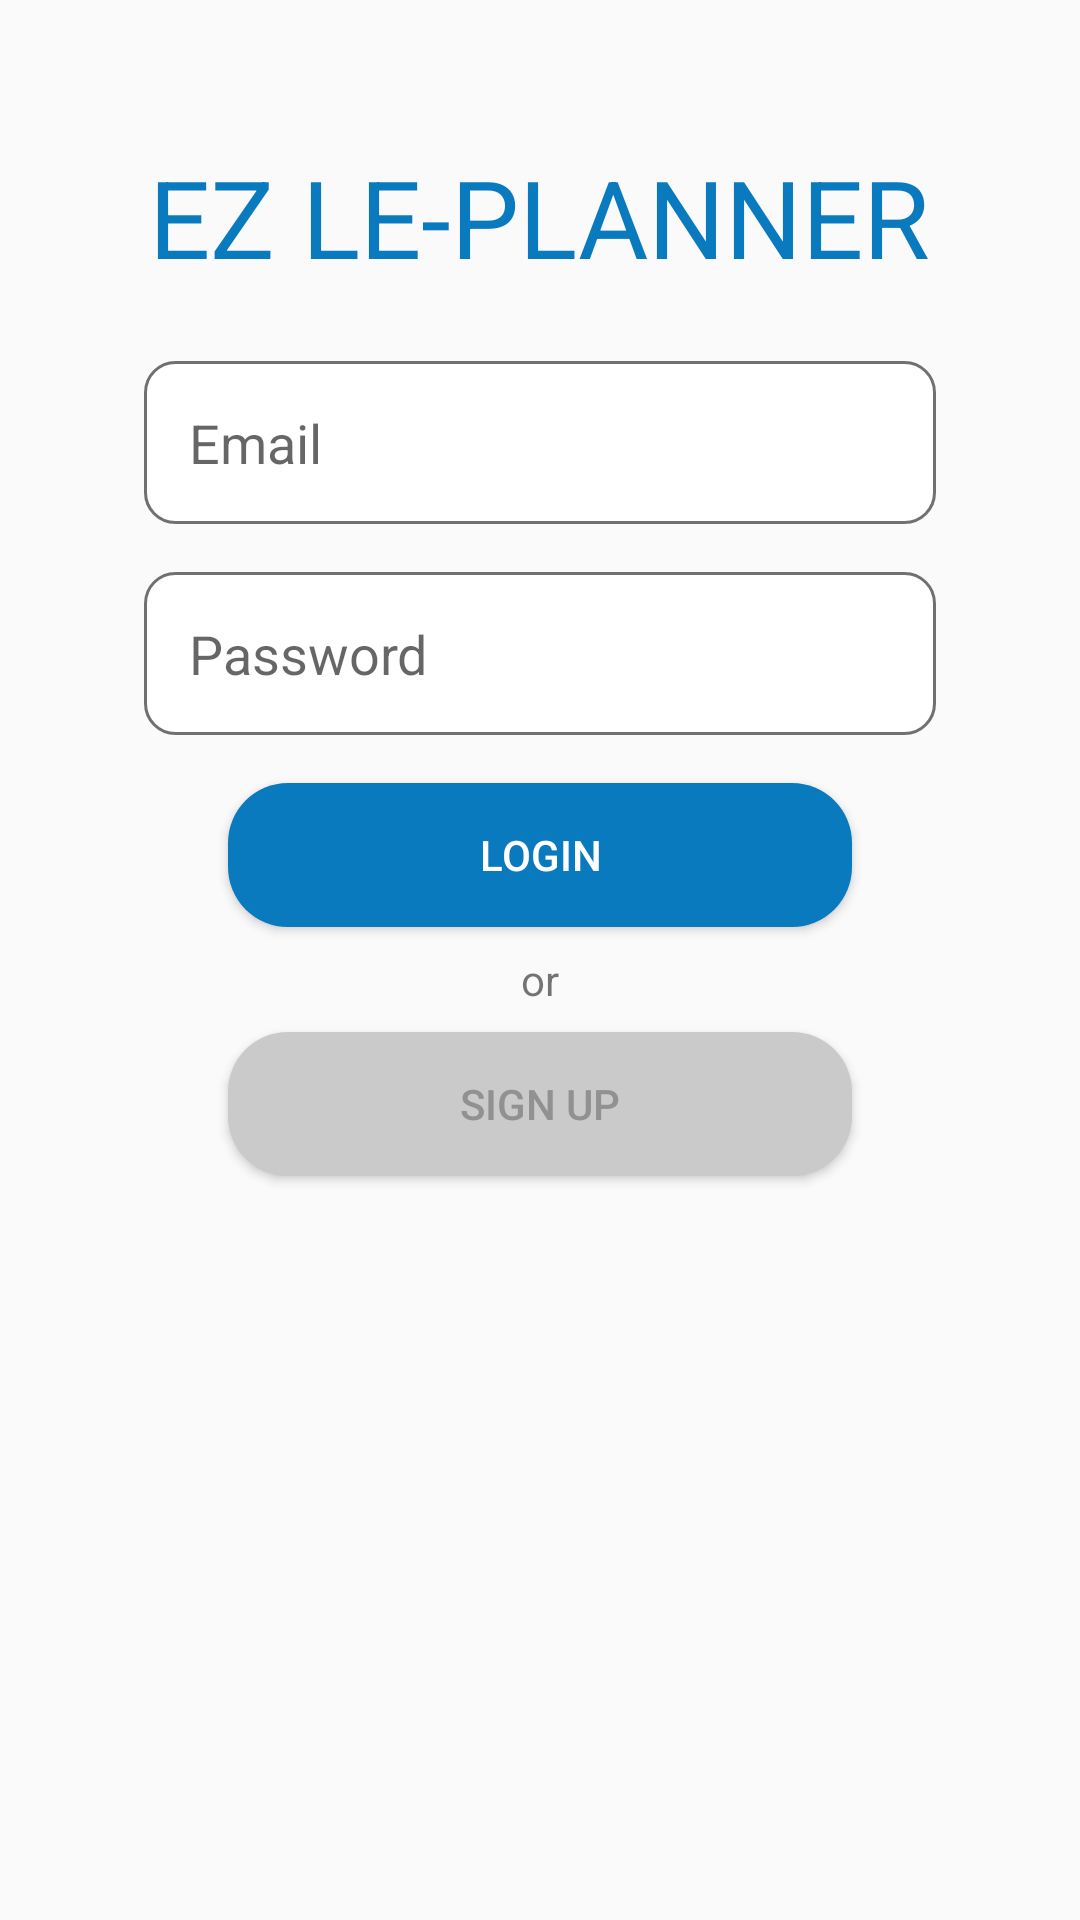

Write the Android layout XML for this screen, with the resource values it uses.
<!-- AndroidManifest.xml: application theme AppTheme -->
<!-- res/layout/activity_login.xml -->
<?xml version="1.0" encoding="utf-8"?>
<androidx.constraintlayout.widget.ConstraintLayout xmlns:android="http://schemas.android.com/apk/res/android"
    xmlns:app="http://schemas.android.com/apk/res-auto"
    xmlns:tools="http://schemas.android.com/tools"
    android:layout_width="match_parent"
    android:layout_height="match_parent"
    tools:context=".Login">

    <TextView
        android:id="@+id/textView"
        android:layout_width="wrap_content"
        android:layout_height="wrap_content"
        android:layout_marginTop="48dp"
        android:text="EZ LE-PLANNER"
        android:textColor="#0A7ABF"
        android:textSize="36sp"
        app:layout_constraintEnd_toEndOf="parent"
        app:layout_constraintStart_toStartOf="parent"
        app:layout_constraintTop_toTopOf="parent" />

    <Button
        android:id="@+id/btnLogin"
        android:layout_width="0dp"
        android:layout_height="wrap_content"
        android:layout_marginStart="76dp"
        android:layout_marginTop="16dp"
        android:layout_marginEnd="76dp"
        android:background="@drawable/btnlogin"
        android:text="login"
        android:textColor="#FFF"
        app:layout_constraintEnd_toEndOf="parent"
        app:layout_constraintStart_toStartOf="parent"
        app:layout_constraintTop_toBottomOf="@+id/inPassword" />

    <Button
        android:id="@+id/btnCreate"
        android:layout_width="0dp"
        android:layout_height="wrap_content"
        android:layout_marginStart="76dp"
        android:layout_marginTop="8dp"
        android:layout_marginEnd="76dp"
        android:background="@drawable/btnsignup"
        android:text="Sign Up"
        android:textColor="#919191"
        app:layout_constraintEnd_toEndOf="parent"
        app:layout_constraintHorizontal_bias="0.0"
        app:layout_constraintStart_toStartOf="parent"
        app:layout_constraintTop_toBottomOf="@+id/textView2" />

    <TextView
        android:id="@+id/textView2"
        android:layout_width="wrap_content"
        android:layout_height="wrap_content"
        android:layout_marginTop="8dp"
        android:text="or"
        app:layout_constraintEnd_toEndOf="parent"
        app:layout_constraintStart_toStartOf="parent"
        app:layout_constraintTop_toBottomOf="@+id/btnLogin" />

    <EditText
        android:id="@+id/inEmailLog"
        android:layout_width="0dp"
        android:layout_height="wrap_content"
        android:layout_marginStart="48dp"
        android:layout_marginTop="24dp"
        android:layout_marginEnd="48dp"
        android:ems="10"
        android:hint="Email"
        android:inputType="textEmailAddress"
        android:background="@drawable/textlogin"
        android:padding="15dp"
        app:layout_constraintEnd_toEndOf="parent"
        app:layout_constraintStart_toStartOf="parent"
        app:layout_constraintTop_toBottomOf="@+id/textView" />

    <EditText
        android:id="@+id/inPassword"
        android:layout_width="0dp"
        android:layout_height="wrap_content"
        android:layout_marginStart="48dp"
        android:layout_marginTop="16dp"
        android:layout_marginEnd="48dp"
        android:background="@drawable/textlogin"
        android:ems="10"
        android:hint="Password"
        android:inputType="textPassword"
        android:padding="15dp"
        app:layout_constraintEnd_toEndOf="parent"
        app:layout_constraintHorizontal_bias="0.0"
        app:layout_constraintStart_toStartOf="parent"
        app:layout_constraintTop_toBottomOf="@+id/inEmailLog" />

    <ProgressBar
        android:id="@+id/progressBar2"
        style="?android:attr/progressBarStyle"
        android:layout_width="wrap_content"
        android:layout_height="wrap_content"
        android:layout_marginTop="16dp"
        android:visibility="invisible"
        app:layout_constraintBottom_toBottomOf="parent"
        app:layout_constraintEnd_toEndOf="parent"
        app:layout_constraintStart_toStartOf="parent"
        app:layout_constraintTop_toBottomOf="@+id/btnCreate"
        app:layout_constraintVertical_bias="0.0" />

</androidx.constraintlayout.widget.ConstraintLayout>
<!-- resources referenced by this layout -->
<resources>
  <!-- drawable btnlogin (drawable) -->
  <?xml version="1.0" encoding="utf-8"?>
  <shape xmlns:android="http://schemas.android.com/apk/res/android">
  
      <solid
          android:color="#0A7ABF"
          />
      <corners
          android:radius="20dp"
          />
  
  </shape>
  <!-- drawable btnsignup (drawable) -->
  <?xml version="1.0" encoding="utf-8"?>
  <shape xmlns:android="http://schemas.android.com/apk/res/android">
  
      <solid
          android:color="#CACACA"
          />
      <corners
          android:radius="20dp"
          />
  
  </shape>
  <!-- drawable textlogin (drawable) -->
  <?xml version="1.0" encoding="utf-8"?>
  <shape xmlns:android="http://schemas.android.com/apk/res/android">
  
      <stroke
          android:color="#707070"
          android:width="1dp"
          />
      <solid
          android:color="#FFF"
          />
      <corners
          android:radius="10dp"
          />
  
  </shape>
  <style name="AppTheme" parent="Theme.AppCompat.Light.NoActionBar">
          
          <item name="colorPrimaryDark">#0A7ABF</item>
      </style>
</resources>
